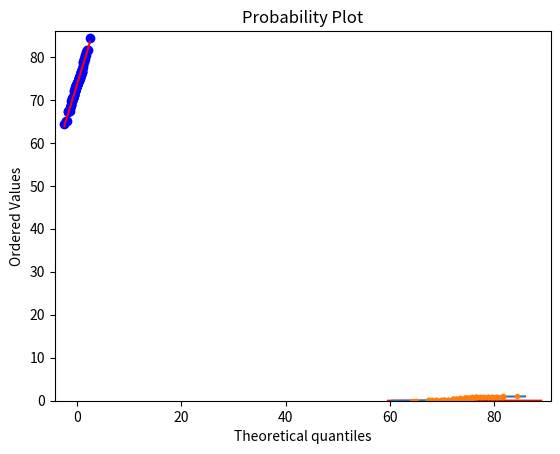

The script that saved this image:
import numpy as np
import matplotlib.pyplot as plt
import seaborn as sns
from scipy import stats

a = [74.3, 78.8, 68.8, 78.0, 70.4, 80.5, 80.5, 69.7, 71.2, 73.5
    , 79.5, 75.6, 75.0, 78.8, 72.0, 72.0, 72.0, 74.3, 71.2, 72.0
    , 75.0, 73.5, 78.8, 74.3, 75.8, 65.0, 74.3, 71.2, 69.7, 68.0
    , 73.5, 75.0, 72.0, 64.3, 75.8, 80.3, 69.7, 74.3, 73.5, 73.5
    , 75.8, 75.8, 68.8, 76.5, 70.4, 71.2, 81.2, 75.0, 70.4, 68.0
    , 70.4, 72.0, 76.5, 74.3, 76.5, 77.6, 67.3, 72.0, 75.0, 74.3
    , 73.5, 79.5, 73.5, 74.7, 65.0, 76.5, 81.6, 75.4, 72.7, 72.7
    , 67.2, 76.5, 72.7, 70.4, 77.2, 68.8, 67.5, 67.5, 67.3, 72.7
    , 75.8, 73.5, 75.0, 73.5, 73.5, 73.5, 72.7, 81.6, 70.3, 74.3
    , 73.5, 79.5, 70.4, 76.5, 72.7, 77.2, 84.3, 75.0, 76.5, 70.4]

a = np.array(a)
# 做直方图并拟合正态分布曲线
sns.distplot(a, color='r', bins=30, kde=True)
plt.show()


# 经验分布函数图
# 定义经验分布函数
def ecdf(a):
    x = np.sort(a)
    y = np.arange(1, len(x) + 1) / len(x)
    return (x, y)


mu = np.mean(a)
sigma = np.std(a)
# 生成1000个符合正态分布的数据,均值为mu,标准差为sigma
samples = np.random.normal(mu, sigma, 1000)
x, y = ecdf(a)  # 实验值
x_theor, y_theor = ecdf(samples)  # 理论值
# 画图
_ = plt.plot(x_theor, y_theor)
_ = plt.plot(x, y, marker='.', linestyle='none')
plt.margins(0.02)
_ = plt.xlabel('blood_index')
_ = plt.ylabel('ECDF')
plt.show()

# 做正态QQ图
stats.probplot(a, dist="norm", plot=plt)
plt.show()
